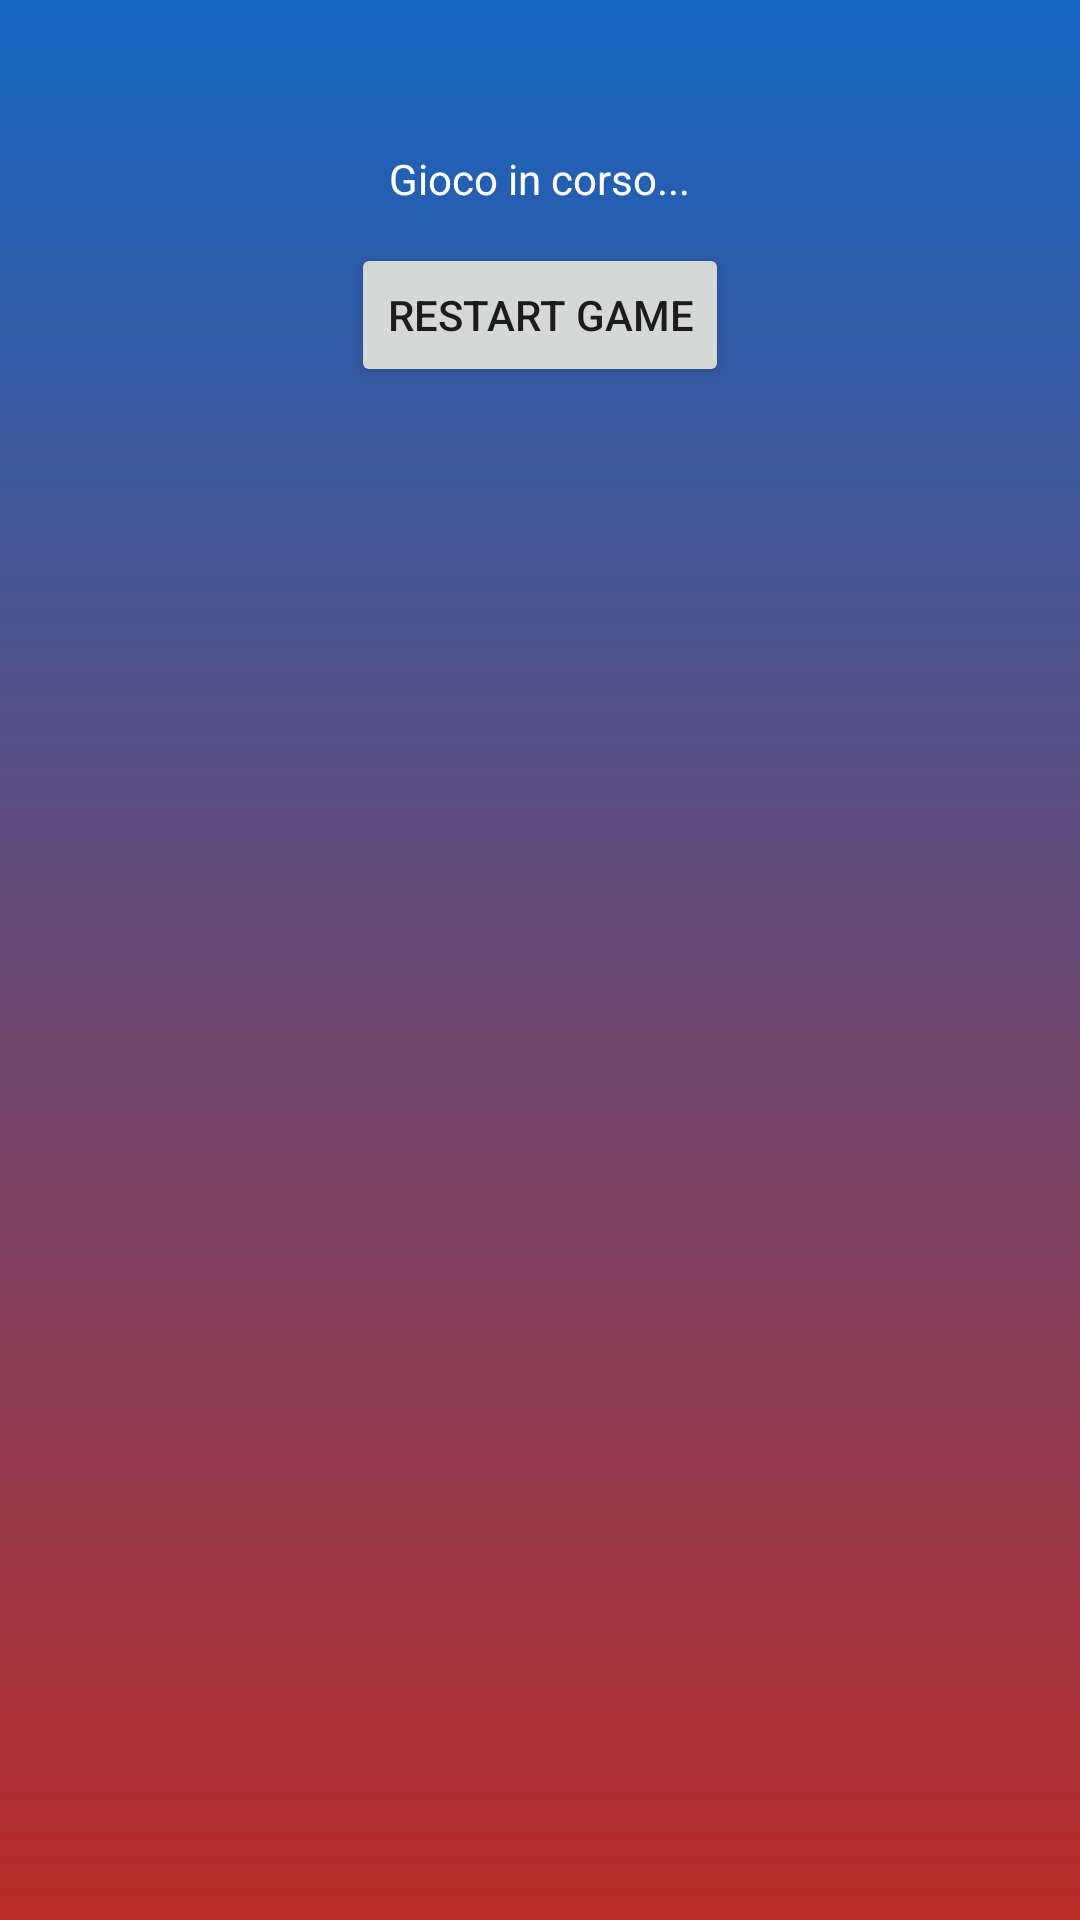

Write the Android layout XML for this screen, with the resource values it uses.
<!-- AndroidManifest.xml: application theme Theme.TrisArray -->
<!-- res/layout/activity_main.xml -->
<?xml version="1.0" encoding="utf-8"?>
<RelativeLayout xmlns:android="http://schemas.android.com/apk/res/android"
    xmlns:app="http://schemas.android.com/apk/res-auto"
    xmlns:tools="http://schemas.android.com/tools"
    android:layout_width="match_parent"
    android:layout_height="match_parent"
    android:background="@drawable/custom_gradient"
    tools:context=".TrisActivity">

    <GridView
        android:id="@+id/grid_view"
        android:layout_width="match_parent"
        android:layout_height="wrap_content"
        android:background="@color/white"
        android:layout_margin="15dp"
        android:numColumns="3"
        />

    <LinearLayout
        android:layout_width="match_parent"
        android:layout_height="wrap_content"
        android:orientation="vertical"
        android:layout_below="@+id/grid_view"
        android:gravity="center"
        android:layout_marginTop="20dp"
        >
        <TextView
            android:id="@+id/txt_result"
            android:layout_width="wrap_content"
            android:layout_height="wrap_content"
            android:text="Gioco in corso..."
            android:textColor="@color/white"
            android:layout_marginBottom="12sp"
            />

        <Button
            android:id="@+id/btn_restart"
            android:layout_width="wrap_content"
            android:layout_height="wrap_content"
            android:text="Restart Game"
            />

    </LinearLayout>

</RelativeLayout>
<!-- resources referenced by this layout -->
<resources>
  <color name="white">#FFFFFFFF</color>
  <!-- drawable custom_gradient (drawable) -->
  <?xml version="1.0" encoding="utf-8"?>
  <selector xmlns:android="http://schemas.android.com/apk/res/android">
      <item>
          <shape>
              <gradient
                  android:startColor="@color/application_background"
              android:endColor="@color/bright_red"
              android:angle="270"/>
          </shape>
      </item>
  </selector>
  <style name="Theme.TrisArray" parent="Theme.MaterialComponents.DayNight.DarkActionBar">
          
          <item name="colorPrimary">@color/purple_500</item>
          <item name="colorPrimaryVariant">@color/purple_700</item>
          <item name="colorOnPrimary">@color/white</item>
          
          <item name="colorSecondary">@color/teal_200</item>
          <item name="colorSecondaryVariant">@color/teal_700</item>
          <item name="colorOnSecondary">@color/black</item>
          
          <item name="android:statusBarColor" tools:targetApi="l">?attr/colorPrimaryVariant</item>
          
      </style>
  <color name="application_background">#1565C0</color>
  <color name="bright_red">#b92b27</color>
  <color name="purple_500">#FF6200EE</color>
  <color name="purple_700">#FF3700B3</color>
  <color name="teal_200">#FF03DAC5</color>
  <color name="teal_700">#FF018786</color>
  <color name="black">#FF000000</color>
</resources>
